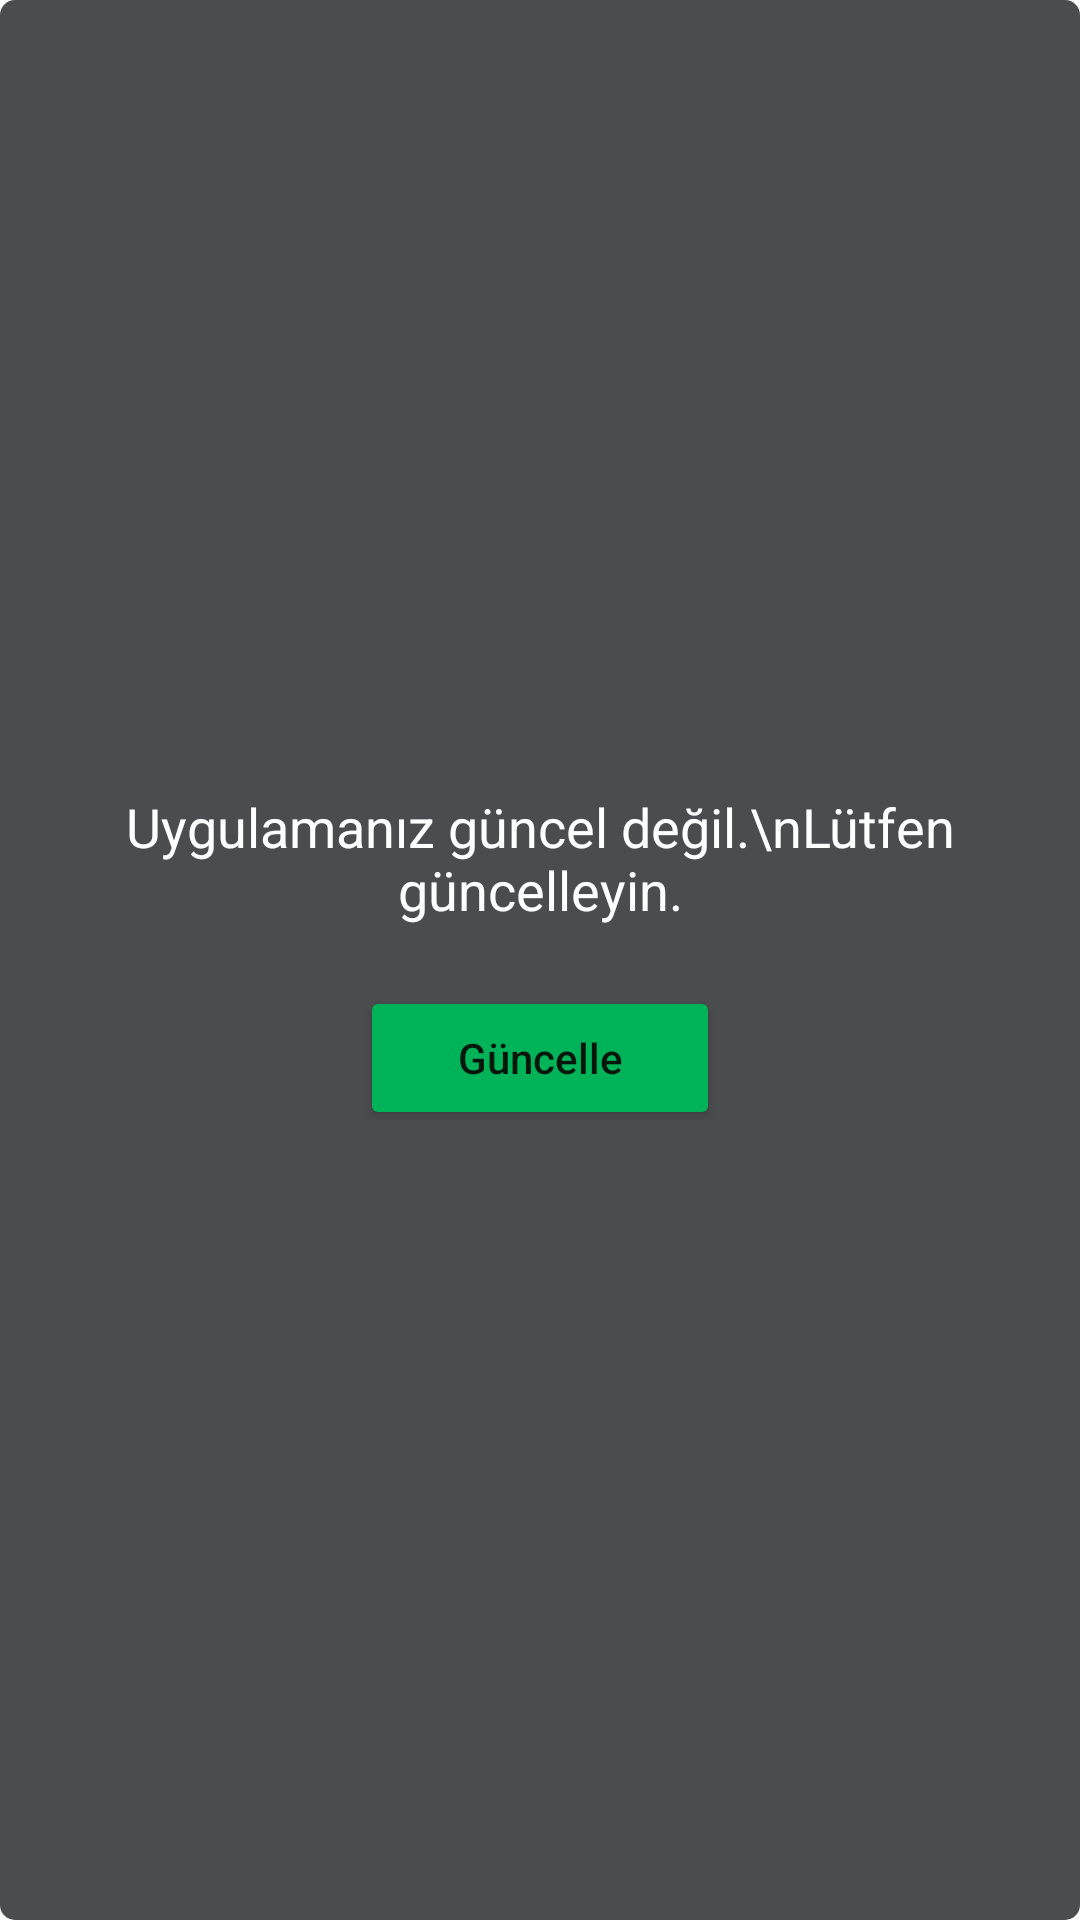

Write the Android layout XML for this screen, with the resource values it uses.
<!-- AndroidManifest.xml: application theme Theme.NewsApp -->
<!-- res/layout/dialog_version_checker.xml -->
<?xml version="1.0" encoding="utf-8"?>
<LinearLayout android:layout_width="match_parent"
    android:layout_height="wrap_content"
    xmlns:app="http://schemas.android.com/apk/res-auto"
    android:gravity="center"
    xmlns:android="http://schemas.android.com/apk/res/android"
    android:id="@+id/bottomSheetContainer"
    android:background="@drawable/version_backgrund"
    android:orientation="vertical"
    android:padding="20dp">

    <TextView
        android:layout_width="match_parent"
        android:layout_height="wrap_content"
        android:textColor="@color/white"
        android:text="Uygulamanız güncel değil.\nLütfen güncelleyin."
        android:layout_gravity="center"
        android:gravity="center"
        android:textSize="18sp">
    </TextView>

    <Button
        android:id="@+id/btn_update"
        android:layout_marginTop="20dp"
        android:layout_marginStart="100dp"
        android:layout_marginEnd="100dp"
        android:layout_width="120dp"
        android:backgroundTint="#00b359"
        android:foreground="?android:attr/selectableItemBackground"
        android:layout_height="wrap_content"
        android:textAllCaps="false"
        android:text="Güncelle">
    </Button>

</LinearLayout>
<!-- resources referenced by this layout -->
<resources>
  <color name="white">#FFFFFFFF</color>
  <!-- drawable version_backgrund (drawable) -->
  <?xml version="1.0" encoding="utf-8"?>
  <shape xmlns:android="http://schemas.android.com/apk/res/android"
      android:shape="rectangle"
      android:thickness="0dp">
  
      <corners
          android:radius="5dp" />
  
      <gradient
          android:angle="270"
          android:endColor="#4A4C4E"
          android:startColor="#4A4C4E"
          android:type="linear" />
  </shape>
  <style name="Theme.NewsApp" parent="Theme.MaterialComponents.DayNight.NoActionBar">
          
          <item name="colorPrimary">@color/purple_500</item>
          <item name="colorPrimaryVariant">@color/purple_700</item>
          <item name="colorOnPrimary">@color/white</item>
          
          <item name="colorSecondary">@color/teal_200</item>
          <item name="colorSecondaryVariant">@color/teal_700</item>
          <item name="colorOnSecondary">@color/black</item>
          
          <item name="android:statusBarColor" tools:targetApi="l">?attr/colorPrimaryVariant</item>
          
      </style>
  <color name="purple_500">#242526</color>
  <color name="purple_700">#0c0c0c</color>
  <color name="teal_200">#FF03DAC5</color>
  <color name="teal_700">#FF018786</color>
  <color name="black">#383838</color>
</resources>
